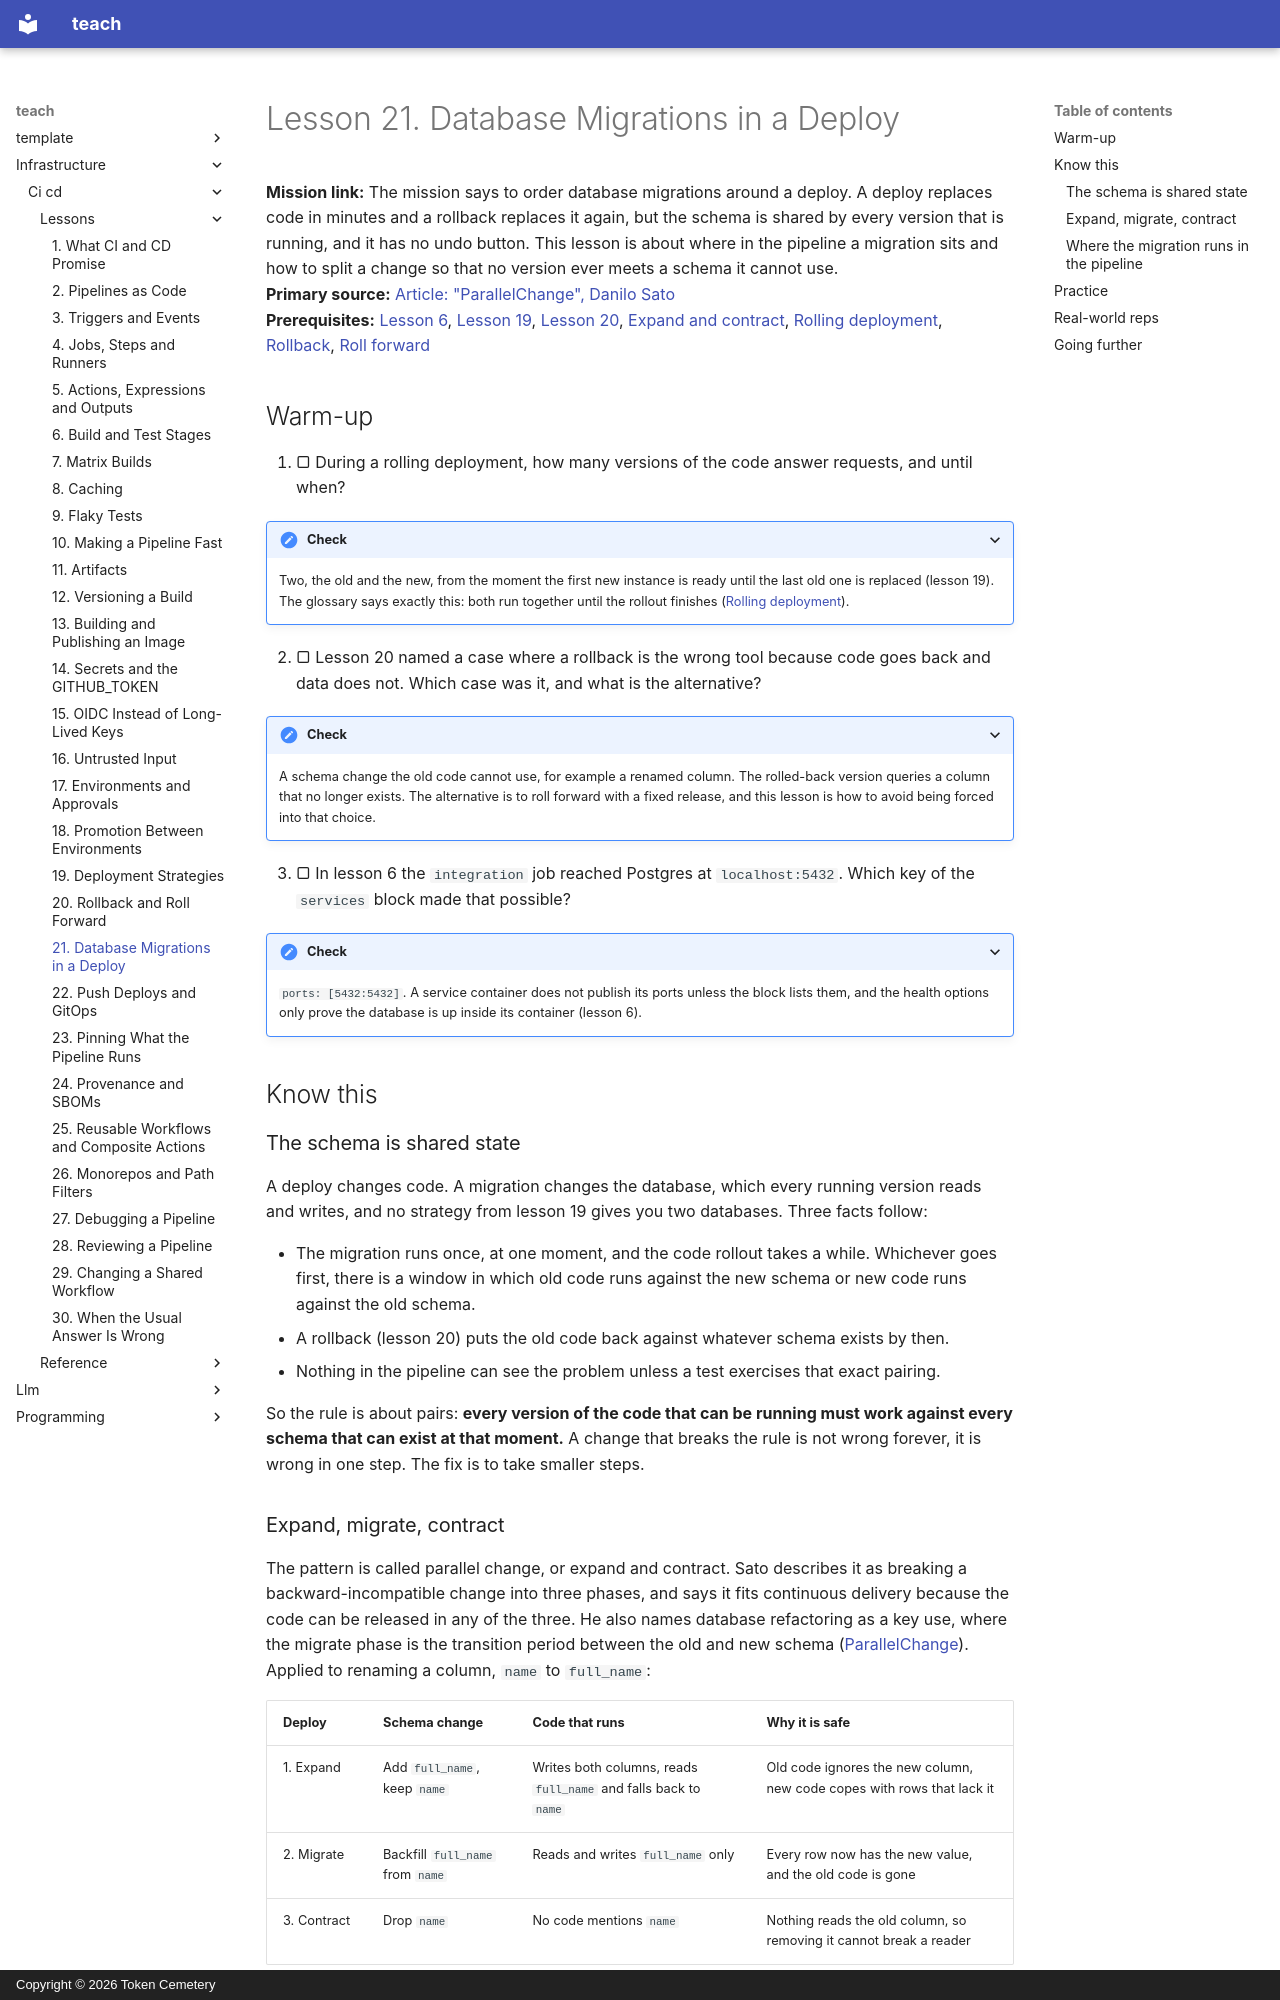

repository: TokenCemetery/teach · page: infrastructure/ci-cd/lessons/0021-database-migrations-in-a-deploy/index.html · generator: mkdocs · copyright: Copyright © 2026 Token Cemetery

---
title: "21. Database Migrations in a Deploy"
description: Order schema changes around code with expand and contract so every version running during a deploy works against the schema
type: lesson
---

# Lesson 21. Database Migrations in a Deploy

**Mission link:** The mission says to order database migrations around a deploy. A deploy replaces code in minutes and a rollback replaces it again, but the schema is shared by every version that is running, and it has no undo button. This lesson is about where in the pipeline a migration sits and how to split a change so that no version ever meets a schema it cannot use.
**Primary source:** [Article: "ParallelChange", Danilo Sato](https://martinfowler.com/bliki/ParallelChange.html)
**Prerequisites:** [Lesson 6](0006-build-and-test-stages.md), [Lesson 19](0019-deployment-strategies.md), [Lesson 20](0020-rollback-and-roll-forward.md), [Expand and contract](../GLOSSARY.md), [Rolling deployment](../GLOSSARY.md), [Rollback](../GLOSSARY.md), [Roll forward](../GLOSSARY.md)

## Warm-up

1. ▢ During a rolling deployment, how many versions of the code answer requests, and until when?

<details markdown="1"><summary>Check</summary>

Two, the old and the new, from the moment the first new instance is ready until the last old one is replaced (lesson 19). The glossary says exactly this: both run together until the rollout finishes ([Rolling deployment](../GLOSSARY.md)).

</details>

2. ▢ Lesson 20 named a case where a rollback is the wrong tool because code goes back and data does not. Which case was it, and what is the alternative?

<details markdown="1"><summary>Check</summary>

A schema change the old code cannot use, for example a renamed column. The rolled-back version queries a column that no longer exists. The alternative is to roll forward with a fixed release, and this lesson is how to avoid being forced into that choice.

</details>

3. ▢ In lesson 6 the `integration` job reached Postgres at `localhost:5432`. Which key of the `services` block made that possible?

<details markdown="1"><summary>Check</summary>

`ports: [5432:5432]`. A service container does not publish its ports unless the block lists them, and the health options only prove the database is up inside its container (lesson 6).

</details>

## Know this

### The schema is shared state

A deploy changes code. A migration changes the database, which every running version reads and writes, and no strategy from lesson 19 gives you two databases. Three facts follow:

- The migration runs once, at one moment, and the code rollout takes a while. Whichever goes first, there is a window in which old code runs against the new schema or new code runs against the old schema.
- A rollback (lesson 20) puts the old code back against whatever schema exists by then.
- Nothing in the pipeline can see the problem unless a test exercises that exact pairing.

So the rule is about pairs: **every version of the code that can be running must work against every schema that can exist at that moment.** A change that breaks the rule is not wrong forever, it is wrong in one step. The fix is to take smaller steps.
